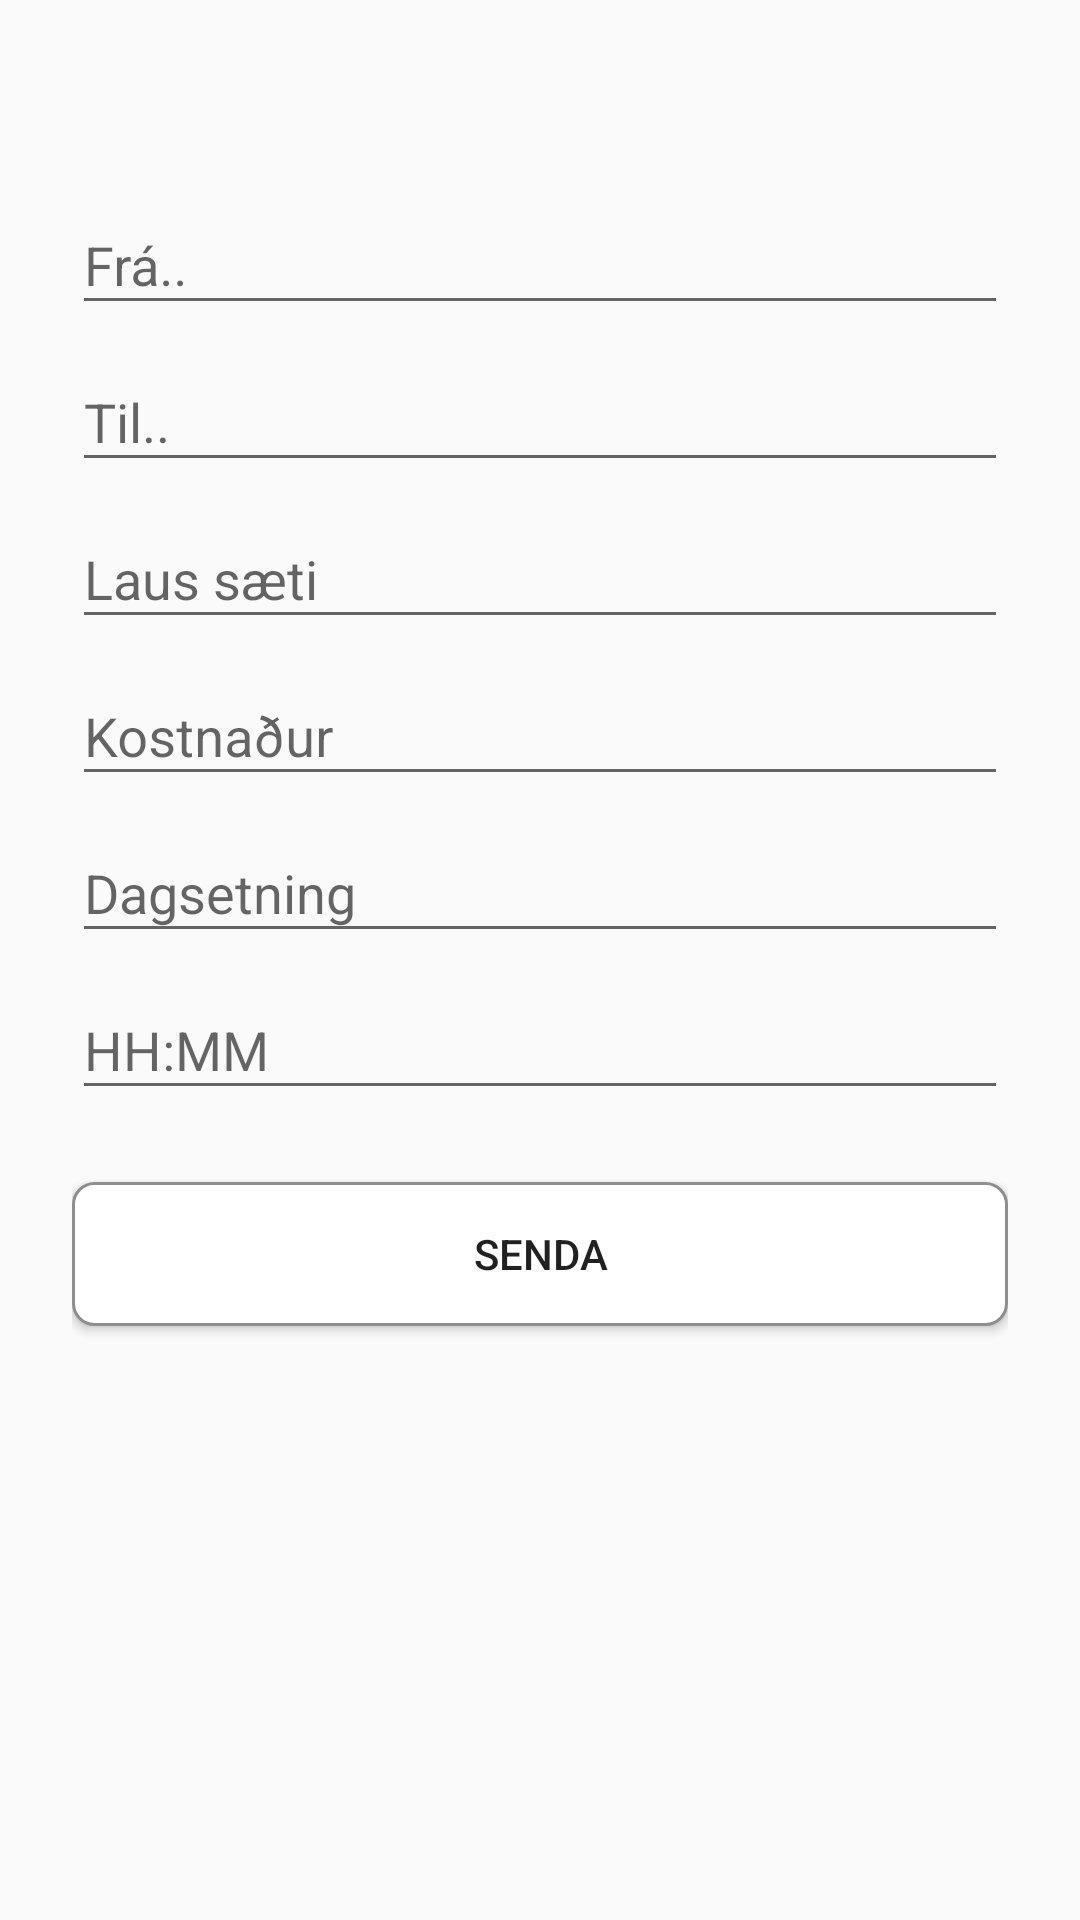

Produce the Android XML layout that renders to this screen, including the resource entries it uses.
<!-- AndroidManifest.xml: application theme AppTheme -->
<!-- res/layout/activity_ride.xml -->
<?xml version="1.0" encoding="utf-8"?>
<ScrollView
    xmlns:android="http://schemas.android.com/apk/res/android"
    android:layout_width="fill_parent"
    android:layout_height="fill_parent"
    android:fitsSystemWindows="true"
    xmlns:app="http://schemas.android.com/apk/res-auto"
    xmlns:tools="http://schemas.android.com/tools"
    tools:context="is.hi.hopur16.nyttapp.rideActivity">

    <LinearLayout
        android:layout_width="match_parent"
        android:layout_height="wrap_content"
        android:orientation="vertical"
        android:paddingLeft="24dp"
        android:paddingRight="24dp"
        android:paddingTop="56dp">

        <android.support.design.widget.TextInputLayout
            android:id="@+id/fromTxtLayout"
            android:layout_width="match_parent"
            android:layout_height="match_parent">

            <AutoCompleteTextView
                android:id="@+id/fromTxt"
                android:layout_width="match_parent"
                android:layout_height="match_parent"
                android:layout_weight="1"
                android:ems="10"
                android:hint="@string/fromTxt"
                android:inputType="textPersonName"
                app:layout_constraintBottom_toTopOf="@+id/toTxt"
                app:layout_constraintEnd_toEndOf="@+id/toTxt"
                app:layout_constraintHorizontal_bias="1.0"
                app:layout_constraintStart_toStartOf="@+id/toTxt"
                app:layout_constraintTop_toTopOf="parent" />

        </android.support.design.widget.TextInputLayout>

        <android.support.design.widget.TextInputLayout
            android:id="@+id/toTxtLayout"
            android:layout_width="match_parent"
            android:layout_height="match_parent">

            <AutoCompleteTextView
                android:id="@+id/toTxt"
                android:layout_width="match_parent"
                android:layout_height="match_parent"
                android:layout_weight="1"
                android:ems="10"
                android:hint="@string/toTxt"
                android:inputType="textPersonName"
                app:layout_constraintBottom_toTopOf="@+id/seatsTxt"
                app:layout_constraintEnd_toEndOf="@+id/seatsTxt"
                app:layout_constraintHorizontal_bias="0.5"
                app:layout_constraintStart_toStartOf="@+id/seatsTxt"
                app:layout_constraintTop_toBottomOf="@+id/fromTxt" />

        </android.support.design.widget.TextInputLayout>

        <android.support.design.widget.TextInputLayout
            android:id="@+id/seatsTxtLayout"
            android:layout_width="match_parent"
            android:layout_height="match_parent">

            <EditText
                android:id="@+id/seatsTxt"
                android:layout_width="match_parent"
                android:layout_height="match_parent"
                android:layout_weight="1"
                android:ems="10"
                android:hint="@string/seatsTxt"
                android:inputType="number"
                app:layout_constraintBottom_toTopOf="@+id/costTxt"
                app:layout_constraintEnd_toEndOf="@+id/costTxt"
                app:layout_constraintHorizontal_bias="0.5"
                app:layout_constraintStart_toStartOf="@+id/costTxt"
                app:layout_constraintTop_toBottomOf="@+id/toTxt"
                app:layout_constraintVertical_bias="0.462" />

        </android.support.design.widget.TextInputLayout>

        <android.support.design.widget.TextInputLayout
            android:id="@+id/costTxtLayout"
            android:layout_width="match_parent"
            android:layout_height="match_parent">

            <EditText
                android:id="@+id/costTxt"
                android:layout_width="match_parent"
                android:layout_height="match_parent"
                android:layout_weight="1"
                android:ems="10"
                android:hint="@string/costTxt"
                android:inputType="number"
                app:layout_constraintBottom_toTopOf="@+id/dateTxt"
                app:layout_constraintEnd_toEndOf="@+id/dateTxt"
                app:layout_constraintHorizontal_bias="0.5"
                app:layout_constraintStart_toStartOf="@+id/dateTxt"
                app:layout_constraintTop_toBottomOf="@+id/seatsTxt" />

        </android.support.design.widget.TextInputLayout>

        <android.support.design.widget.TextInputLayout
            android:id="@+id/dateTxtLayout"
            android:layout_width="match_parent"
            android:layout_height="match_parent">

            <EditText
                android:id="@+id/dateTxt"
                android:layout_width="match_parent"
                android:layout_height="match_parent"
                android:layout_weight="1"
                android:ems="10"
                android:hint="@string/dateTxt"
                android:inputType="date"
                app:layout_constraintBottom_toTopOf="@+id/timeTxt"
                app:layout_constraintEnd_toEndOf="@+id/timeTxt"
                app:layout_constraintHorizontal_bias="0.5"
                app:layout_constraintStart_toStartOf="@+id/timeTxt"
                app:layout_constraintTop_toBottomOf="@+id/costTxt" />

        </android.support.design.widget.TextInputLayout>

        <android.support.design.widget.TextInputLayout
            android:id="@+id/timeTxtLayout"
            android:layout_width="match_parent"
            android:layout_height="match_parent">

            <EditText
                android:id="@+id/timeTxt"
                android:layout_width="match_parent"
                android:layout_height="match_parent"
                android:layout_weight="1"
                android:ems="10"
                android:hint="@string/timeTxt"
                android:inputType="time"
                app:layout_constraintBottom_toTopOf="@+id/sendaBtn"
                app:layout_constraintEnd_toEndOf="@+id/sendaBtn"
                app:layout_constraintHorizontal_bias="0.502"
                app:layout_constraintStart_toStartOf="@+id/sendaBtn"
                app:layout_constraintTop_toBottomOf="@+id/dateTxt" />

        </android.support.design.widget.TextInputLayout>

        <Button
            android:id="@+id/sendaBtn"
            style="@style/Widget.AppCompat.Button"
            android:layout_width="fill_parent"
            android:layout_height="wrap_content"
            android:text="@string/send_btn"
            android:layout_marginBottom="24dp"
            android:layout_marginTop="24dp"
            app:layout_constraintBaseline_toBaselineOf="@+id/timeTxt"
            android:background="@drawable/butns"
            app:layout_constraintEnd_toEndOf="parent"
            app:layout_constraintStart_toStartOf="parent" />

    </LinearLayout>
</ScrollView>
<!-- resources referenced by this layout -->
<resources>
  <!-- drawable butns (drawable-ldltr) -->
  <?xml version="1.0" encoding="utf-8"?>
  <selector xmlns:android="http://schemas.android.com/apk/res/android">
      <item android:state_pressed="true">
          <shape xmlns:android="http://schemas.android.com/apk/res/android"
              android:shape="rectangle">
  
              <gradient android:startColor="@color/backhound"
                  android:endColor="@color/backhound"
                  android:angle="270" />
  
              <corners android:radius="3dp" />
              <stroke android:width="4px" android:color="@color/backhound" />
          </shape>
      </item>
  
      <item
          android:state_pressed="false">
          <shape xmlns:android="http://schemas.android.com/apk/res/android"
              android:shape="rectangle" >
              <gradient android:startColor="@color/colorWhite"
                  android:endColor="@color/colorWhite"
                  android:angle="270" />
              <corners android:radius="7dp" />
              <stroke android:width="3px" android:color="@color/colorGray" />
          </shape>
      </item>
  </selector>
  <string name="costTxt">Kostnaður</string>
  <string name="dateTxt">Dagsetning</string>
  <string name="fromTxt">Frá..</string>
  <string name="seatsTxt">Laus sæti</string>
  <string name="send_btn">Senda</string>
  <string name="timeTxt">HH:MM</string>
  <string name="toTxt">Til..</string>
  <style name="AppTheme" parent="Theme.AppCompat.Light.DarkActionBar">
          
          <item name="colorPrimary">@color/colorPrimary</item>
          <item name="colorPrimaryDark">@color/colorPrimaryDark</item>
          <item name="colorAccent">@color/colorAccent</item>
      </style>
  <color name="backhound">#1b1c1cff</color>
  <color name="colorWhite">#FFFFFF</color>
  <color name="colorGray">#8e8e8e</color>
  <color name="colorPrimary">#3F51B5</color>
  <color name="colorPrimaryDark">#303F9F</color>
  <color name="colorAccent">@color/backhound2</color>
  <color name="backhound2">#5f1c1cff</color>
</resources>
